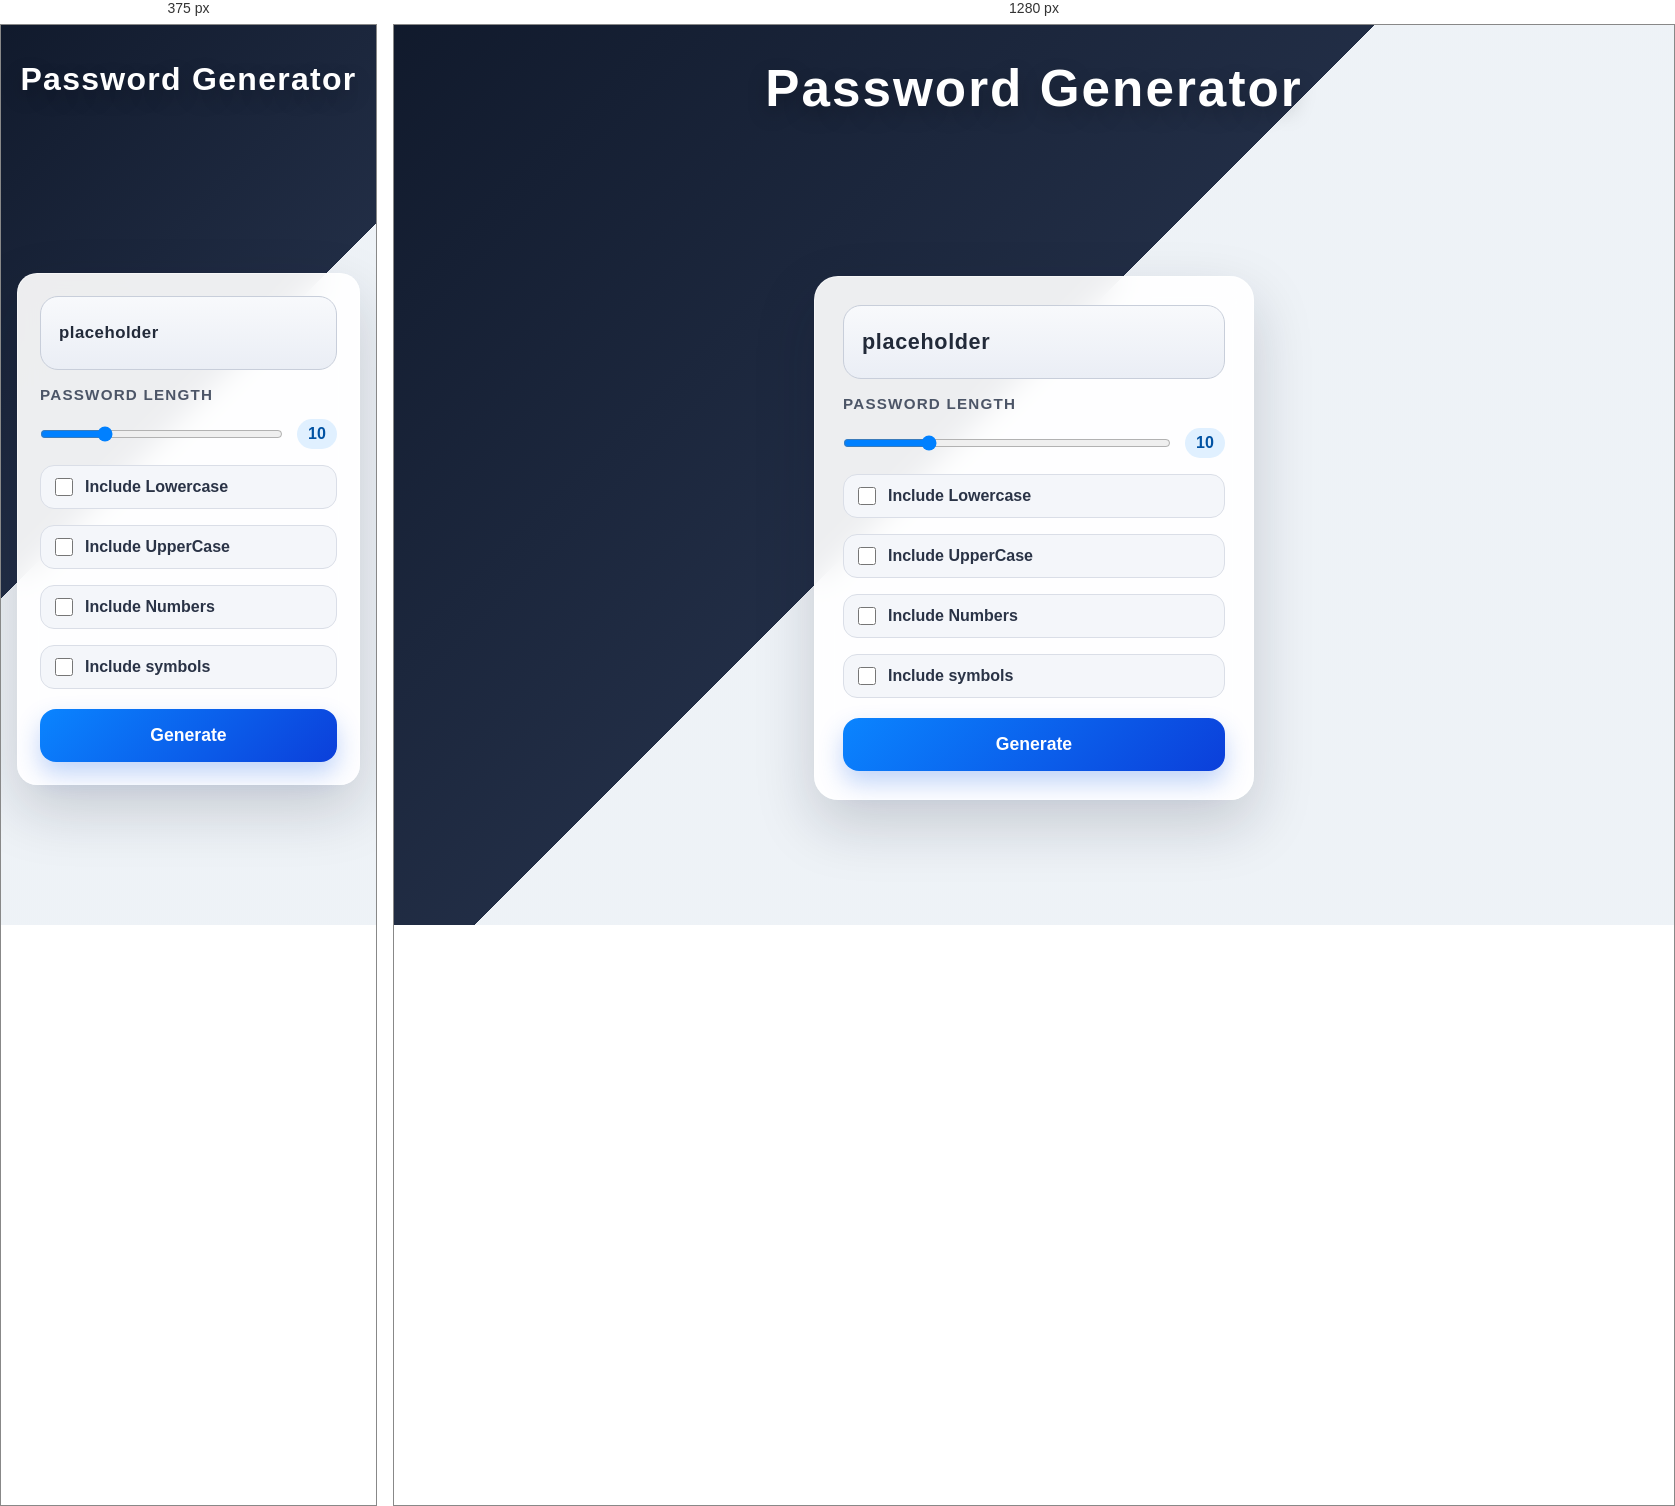
Rendered at 375 px and 1280 px, left to right.

<!-- file: index.html -->
<!DOCTYPE html>
<html lang="en">
<head>
    <meta charset="UTF-8">
    <meta name="viewport" content="width=device-width, initial-scale=1.0">
    <title>Random Password Generator</title>
    <link rel="stylesheet" href="style.css">
</head>
<body>
    <div class="head-title">
        <h1>Password Generator</h1>
    </div>
   <div class="container">
    <div class="central-card">
        <div class="random-pass">
            <p id="randomPassword">placeholder</p>
        </div>
        <p>Password Length</p>
        <div class="slider-container">
            <input type="range" min="12" max="16" value="13" class="slider" id="myRange">
            <label id="password-slider-length">10</label>
        </div>

        <div class="checkbox-1 checkbox">
            <input type="checkbox" name="lower" id="lower"><label for="lower">Include Lowercase</label>
        </div>
        <div class="checkbox-2 checkbox">
            <input type="checkbox" name="upper" id="upper"><label for="upper">Include UpperCase</label>
        </div>
        <div class="checkbox-3 checkbox">
            <input type="checkbox" name="nums" id="nums"><label for="nums">Include Numbers</label>
        </div>
        <div class="checkbox-4 checkbox">
            <input type="checkbox" name="symbols" id="symbols"><label for="symbols">Include symbols</label>
        </div>
        <input type="button" value="Generate" class="reload-btn">
    </div>
   </div>

   <script src="script.js"></script>
</body>
</html>


/* @media block from style.css */
@media (max-width: 520px) {
    .head-title {
        height: 12vh;
        padding: 0 16px;
        text-align: center;
    }

    .container {
        min-height: 88vh;
        padding: 16px;
    }

    .central-card {
        padding: 22px;
        border-radius: 20px;
    }
}